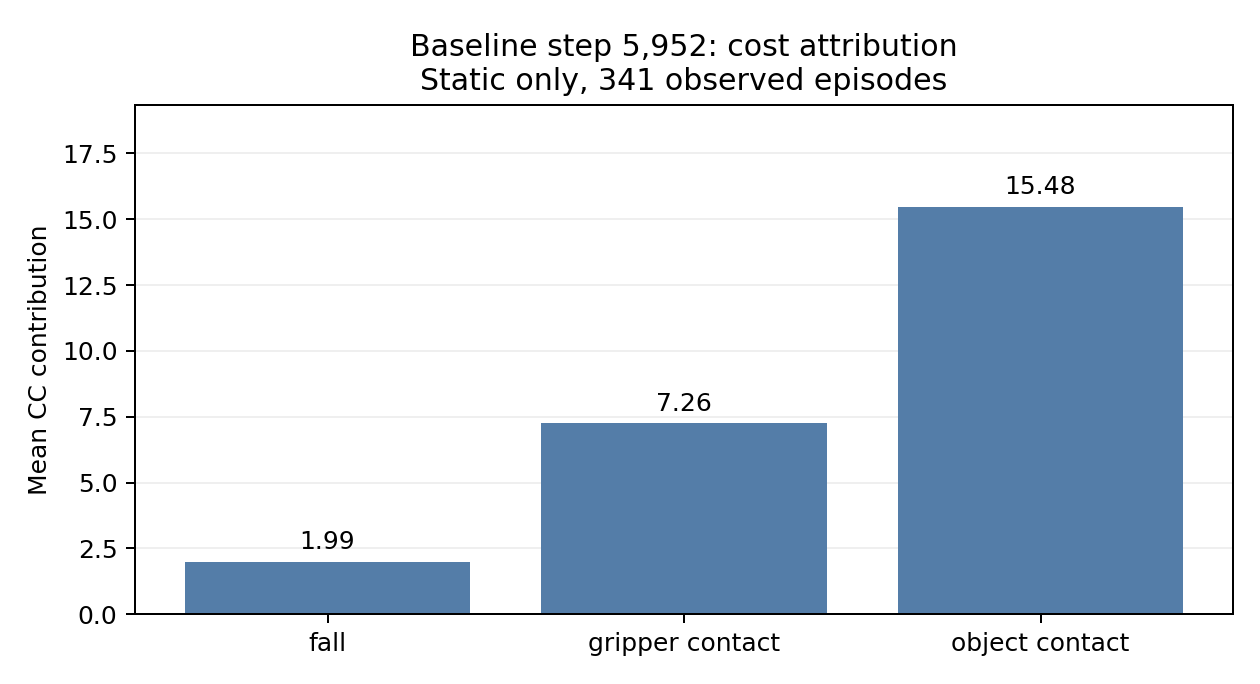

The file beside this chart, header and first rows:
category, total_cc, mean_cc, percent_total_cc
fall, 680.0, 1.994, 8.062
gripper_contact, 2476, 7.261, 29.35
object_contact, 5279, 15.48, 62.58
